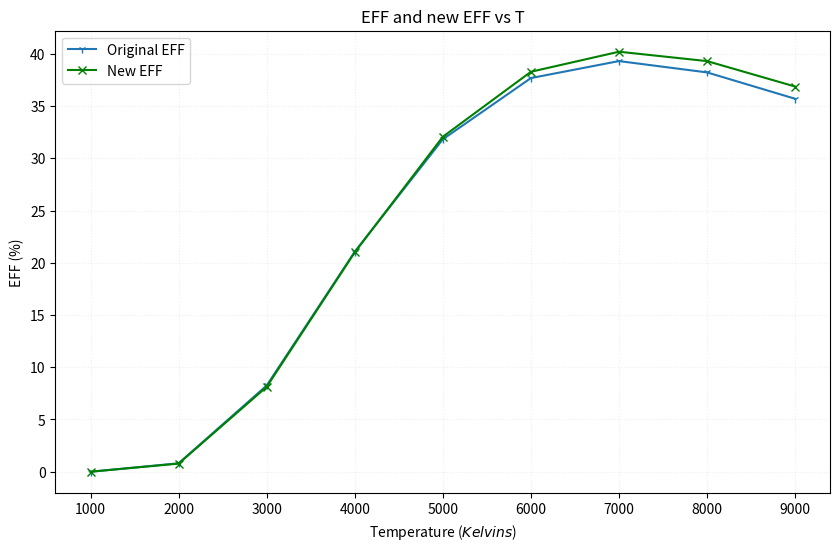
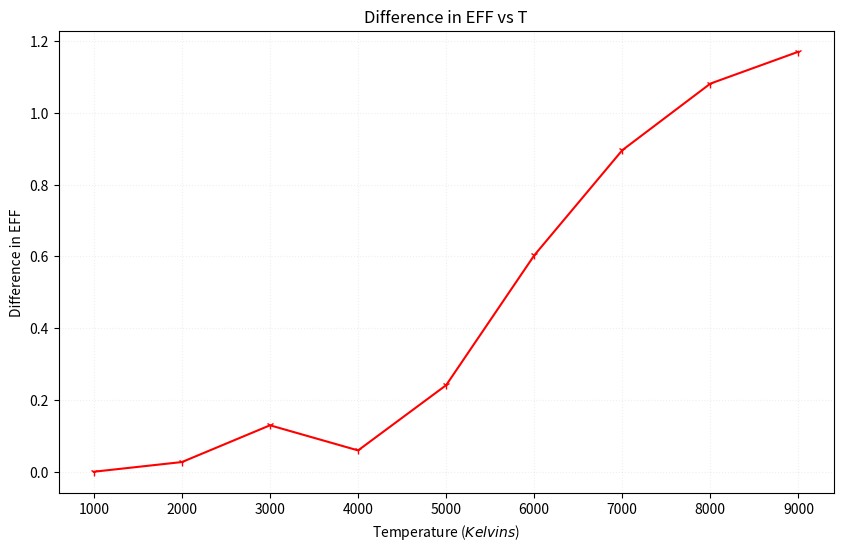
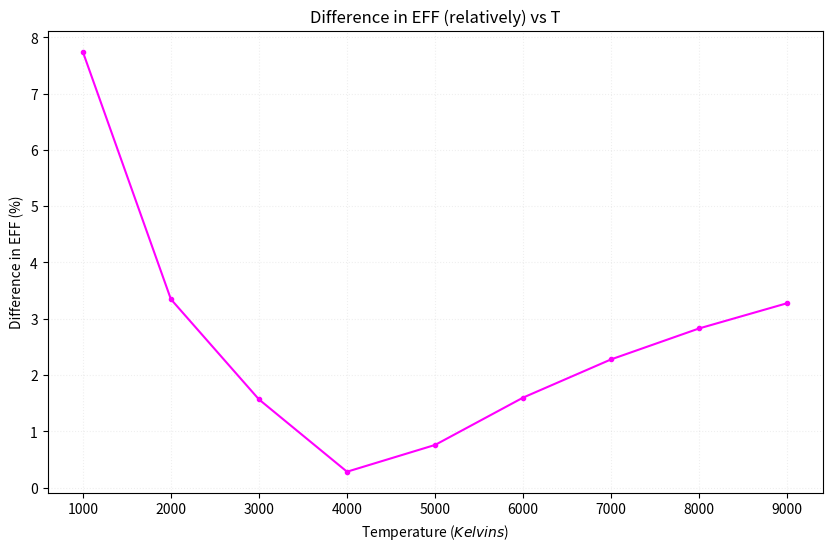

These figures' Python source, in order:
"""
Код решающий задачу о нахождении светимости (в процентах) при заданной температуре и заданных
lambda 1 и lambda 2
Код хорошо задокументирован в самой курсовой работе, а также в соответствующим юпитер блокноте

[redacted]

"""
import matplotlib.pyplot as plt
import scipy.optimize as optimize
from scipy.integrate import quad
import numpy as np
from math import sqrt, cos, pi

accuracy = 1e-16


def fun_x(x):
    return 2 * sqrt(x[0]) - cos((pi * x[0]) / 2)


def fun_z(z):
    return (np.e ** z) * (2 * z ** 2 - 4) + (2 * z ** 2 - 1) ** 2 + np.e ** (2 * z) - 3 * z ** 4


def get_lambdas(fun_x, fun_z, accuracy=1e-16):
    res_x = optimize.fsolve(fun_x, np.array([0]), xtol=accuracy)
    print(f'INFO: res_x = {res_x}')
    # [0.22105064]

    lower_bound = -2
    upper_bound = -1
    bounds = optimize.Bounds(lower_bound, upper_bound)
    res_z = optimize.minimize(fun_z,
                              np.array((lower_bound + upper_bound) / 2),
                              bounds=bounds,
                              method='TNC',
                              tol=accuracy).x
    print(f'INFO: res_z = {res_z}')
    # [-1.3159745]
    L_1 = res_x[0] * 31.66675 * 10 ** (-5)
    L_2 = -res_z[0] * 3.039830 * 10 ** (-5)
    L_1, L_2 = sorted([L_1, L_2])
    print(f'INFO: lambda_1 = {L_1}; lambda_2 = {L_2}')

    # lambda_1 = 4.00033875088364e-05
    # lambda_2 = 6.999955338251561e-05
    return L_1, L_2


def integrand(x, T):
    return 1 / ((x ** 5) * (np.exp(1.432 / (T * x)) - 1))


def EFF(T, l_bound, u_bound):
    return (
            64.77 / (T ** 4) * quad(integrand, l_bound, u_bound, args=T, epsabs=accuracy)[0]
    )


def calculate_EFF(lambda_1, lambda_2, label='EFF'):
    ans = []
    T0 = 1000
    step = 1000
    for i in range(9):
        T = T0 + i * step
        # t_res = EFF(T, lambda_1, lambda_2)
        ans.append(EFF(T, lambda_1, lambda_2))

    T_values = list(range(T0, T0 + step * len(ans), step))

    return np.array(ans), T_values


lambda_1, lambda_2 = get_lambdas(fun_x, fun_z, accuracy)
# Вычислим EFF с исходными значениями lambda
original_EFF, T_values = calculate_EFF(lambda_1, lambda_2)

# Создадим некоторое отклонение от исходных значений lambda
delta = 1e-6  # Вместо дельты может быть погрешностью измерений прибора или ошибка округления, поэтому мы также
# добавим случайность в уравнение.
# delta default: 1e-6
accuracy = 1e-16
# Получаем
new_lambdas = get_lambdas(fun_x, fun_z, accuracy)
lambda_1_new = new_lambdas[0] + delta * np.random.uniform(-1, 1)  # lambda_1 * 0.01
lambda_2_new = new_lambdas[1] + delta * np.random.uniform(-1, 1)  # lambda_2 * 0.01

print(f"INFO: Original lambda_1: {lambda_1}, Original lambda_2: {lambda_2}")
print(f"INFO: New lambda_1: {lambda_1_new}, New lambda_2: {lambda_2_new}")
print(f"INFO: Difference in lambda_1: {np.abs(lambda_1 - lambda_1_new)}")
print(f"INFO: Difference in lambda_2: {np.abs(lambda_2 - lambda_2_new)}")
# Вычислим EFF для новых значений лямбда
new_EFF, T_values2 = calculate_EFF(lambda_1_new, lambda_2_new, label='New EFF')

# Вычисляем разность между оригинальным значением and новым значением EFF
diff_EFF = np.abs(original_EFF - new_EFF)
div_diff_EFF = diff_EFF / original_EFF * 100

# График EFF и new EFF
plt.figure(figsize=(10, 6))
plt.plot(T_values, original_EFF, marker='1')
plt.title('EFF and new EFF vs T')
plt.xlabel('Temperature' + r' ($Kelvins$)')
plt.ylabel('EFF (%)')
plt.plot(T_values2, new_EFF, marker='x', color='green')
plt.legend(['Original EFF', 'New EFF'])
plt.grid(True, alpha=0.2, linestyle=':')
plt.show()

print(f"INFO: Original EFF: {original_EFF}")
print(f"INFO: New EFF: {new_EFF}")
print(f"INFO: Difference in EFF: {diff_EFF}")
print(f"INFO: div_diff_EFF: {div_diff_EFF}")

# График модуля отклонения
plt.figure(figsize=(10, 6))
plt.plot(T_values, diff_EFF, marker="1", color='red')
plt.title('Difference in EFF vs T')
plt.xlabel('Temperature' + r' ($Kelvins$)')
plt.ylabel('Difference in EFF')
plt.grid(True, alpha=0.2, linestyle=':')
plt.show()

# Относительная погрешность
plt.figure(figsize=(10, 6))
plt.plot(T_values, div_diff_EFF, marker='.', color='magenta')
plt.title('Difference in EFF (relatively) vs T')
plt.xlabel('Temperature' + r' ($Kelvins$)')
plt.ylabel('Difference in EFF (%)')
plt.grid(True, alpha=0.2, linestyle=':')
plt.show()
